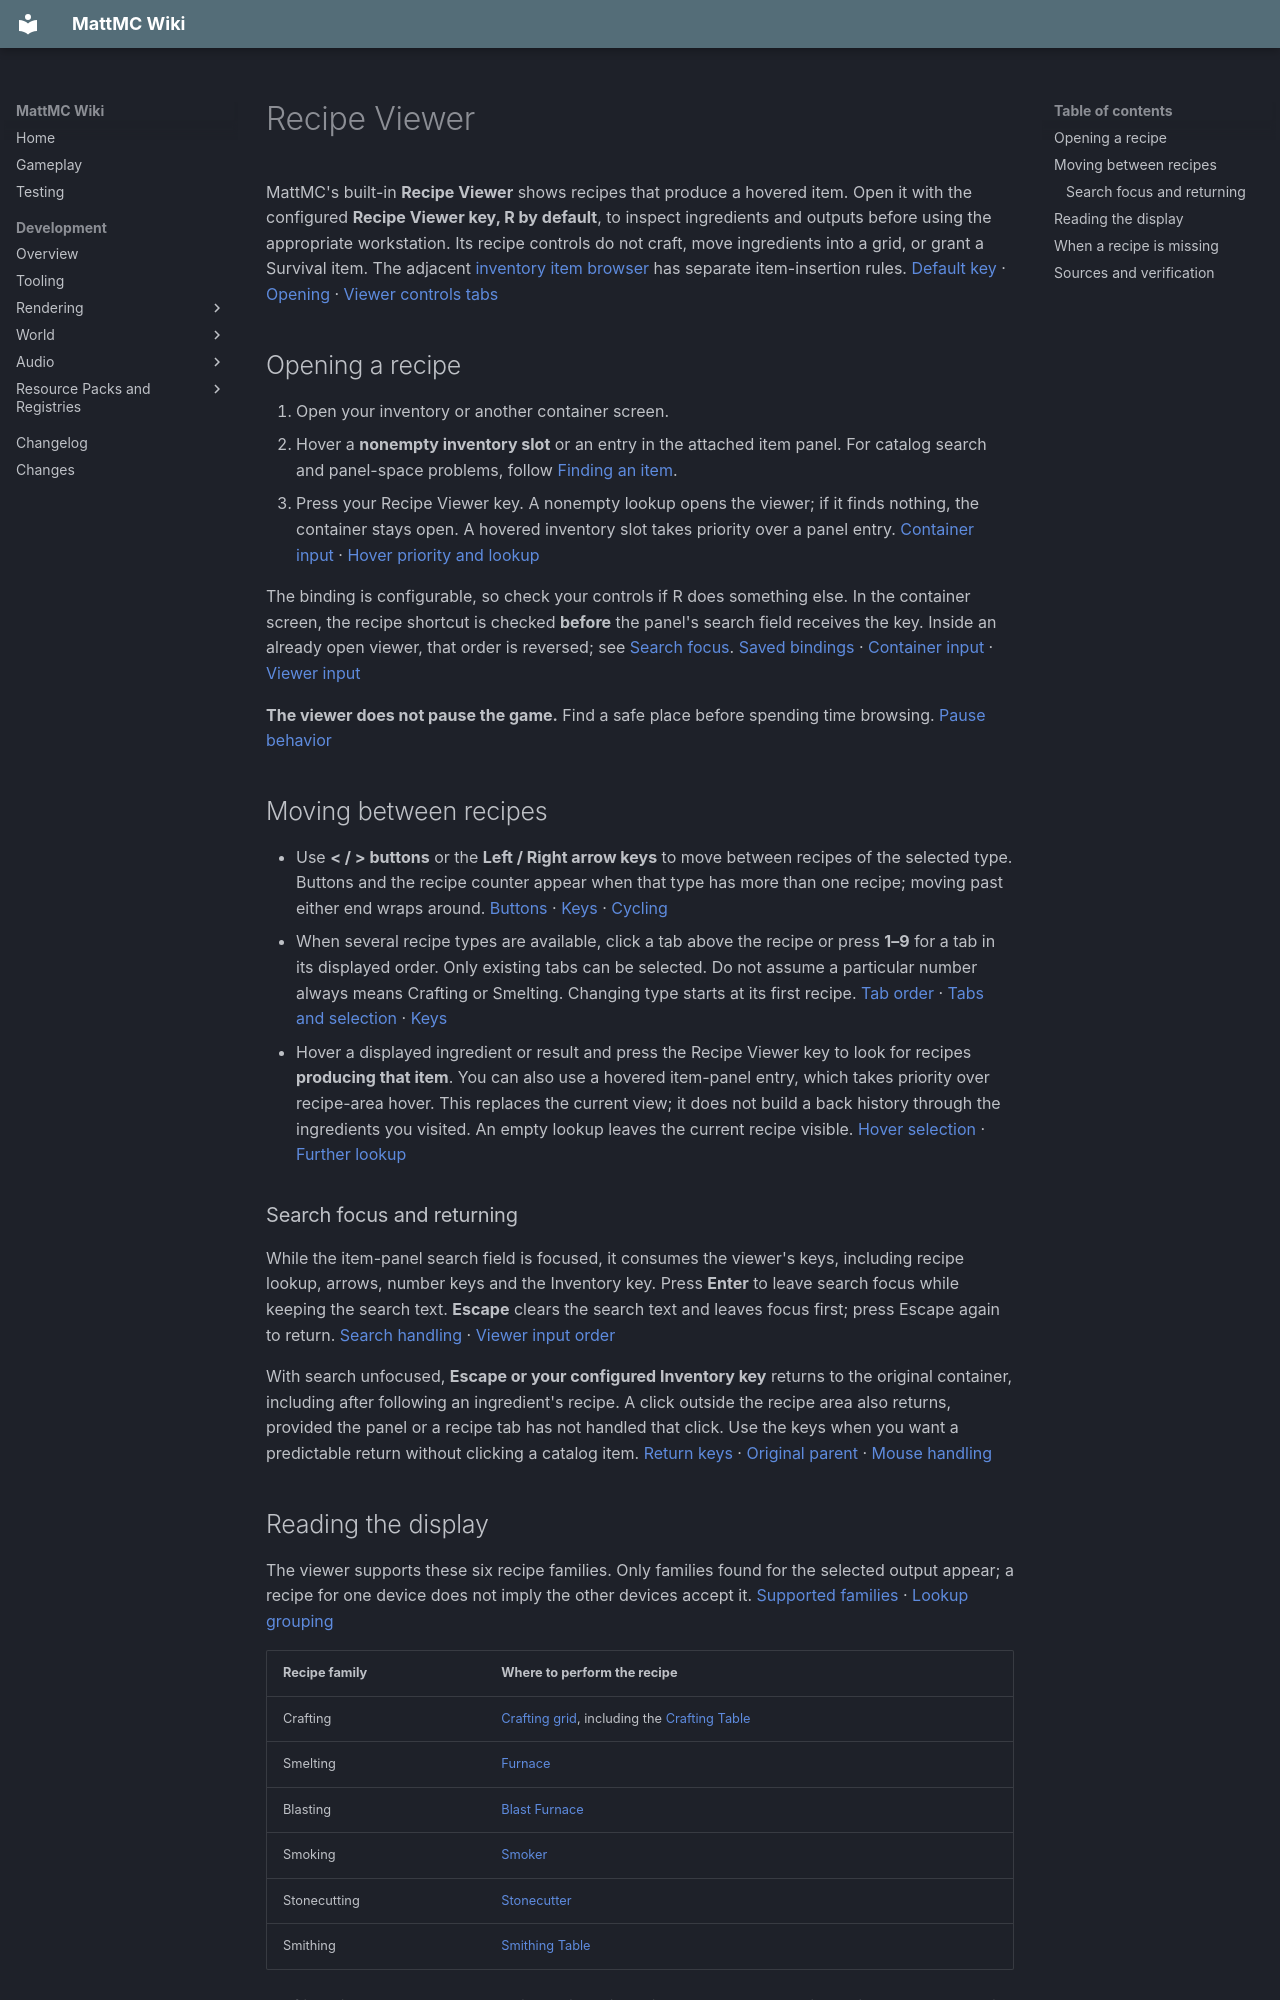

repository: HungLo2020/MattMC · page: gameplay/mechanics/RecipeViewer/index.html · generator: mkdocs

# Recipe Viewer

MattMC's built-in **Recipe Viewer** shows recipes that produce a hovered item. Open it with the configured **Recipe Viewer key, R by default**, to inspect ingredients and outputs before using the appropriate workstation. Its recipe controls do not craft, move ingredients into a grid, or grant a Survival item. The adjacent [inventory item browser](InventoryBrowser.md#mode-and-permission-limits) has separate item-insertion rules. [Default key][key] · [Opening][open] · [Viewer controls][controls] [tabs]

## Opening a recipe

1. Open your inventory or another container screen.
2. Hover a **nonempty inventory slot** or an entry in the attached item panel. For catalog search and panel-space problems, follow [Finding an item](InventoryBrowser.md#finding-and-requesting-an-item).
3. Press your Recipe Viewer key. A nonempty lookup opens the viewer; if it finds nothing, the container stays open. A hovered inventory slot takes priority over a panel entry. [Container input][container-input] · [Hover priority and lookup][open]

The binding is configurable, so check your controls if R does something else. In the container screen, the recipe shortcut is checked **before** the panel's search field receives the key. Inside an already open viewer, that order is reversed; see [Search focus](#search-focus-and-returning). [Saved bindings][bindings] · [Container input][container-input] · [Viewer input][controls]

**The viewer does not pause the game.** Find a safe place before spending time browsing. [Pause behavior][pause]

## Moving between recipes

- Use **< / > buttons** or the **Left / Right arrow keys** to move between recipes of the selected type. Buttons and the recipe counter appear when that type has more than one recipe; moving past either end wraps around. [Buttons][buttons] · [Keys][controls] · [Cycling][cycling]
- When several recipe types are available, click a tab above the recipe or press **1–9** for a tab in its displayed order. Only existing tabs can be selected. Do not assume a particular number always means Crafting or Smelting. Changing type starts at its first recipe. [Tab order][tab-order] · [Tabs and selection][tabs] · [Keys][controls]
- Hover a displayed ingredient or result and press the Recipe Viewer key to look for recipes **producing that item**. You can also use a hovered item-panel entry, which takes priority over recipe-area hover. This replaces the current view; it does not build a back history through the ingredients you visited. An empty lookup leaves the current recipe visible. [Hover selection][hover] · [Further lookup][follow]

### Search focus and returning

While the item-panel search field is focused, it consumes the viewer's keys, including recipe lookup, arrows, number keys and the Inventory key. Press **Enter** to leave search focus while keeping the search text. **Escape** clears the search text and leaves focus first; press Escape again to return. [Search handling][search-focus] · [Viewer input order][controls]

With search unfocused, **Escape or your configured Inventory key** returns to the original container, including after following an ingredient's recipe. A click outside the recipe area also returns, provided the panel or a recipe tab has not handled that click. Use the keys when you want a predictable return without clicking a catalog item. [Return keys][controls] · [Original parent][follow] · [Mouse handling][tabs]

## Reading the display

The viewer supports these six recipe families. Only families found for the selected output appear; a recipe for one device does not imply the other devices accept it. [Supported families][families] · [Lookup grouping][lookup]

| Recipe family | Where to perform the recipe |
| --- | --- |
| Crafting | [Crafting grid](../crafting/Crafting.md#reading-recipes), including the [Crafting Table](../blocks/CraftingTable.md#using-the-grid) |
| Smelting | [Furnace](../blocks/Furnace.md#smelting) |
| Blasting | [Blast Furnace](../blocks/Furnace.md#blast-furnace-and-smoker) |
| Smoking | [Smoker](../blocks/Furnace.md#blast-furnace-and-smoker) |
| Stonecutting | [Stonecutter](../blocks/Stonecutter.md#using-the-menu) |
| Smithing | [Smithing Table](../smithing/Smithing.md#the-three-inputs) |

Crafting displays arrange shaped ingredients in their pattern; shapeless ingredients also appear in a grid, without making those positions mandatory. Ingredient slots can cycle between alternatives. Read the actual recipe's ingredient and output counts rather than treating every changing icon as an extra required ingredient. [Crafting display][crafting-display] · [Ingredient alternatives][alternatives]

The **Coal icon in furnace-style displays is a fixed fuel indicator**. It neither requires Coal exclusively nor calculates how much fuel the recipe costs. Use [Fuel planning](../blocks/Furnace.md#fuel-planning) and [Smelting and cooking](../smelting/Smelting.md#fuel-and-output) for device and fuel rules. [Fixed indicator][fuel]
